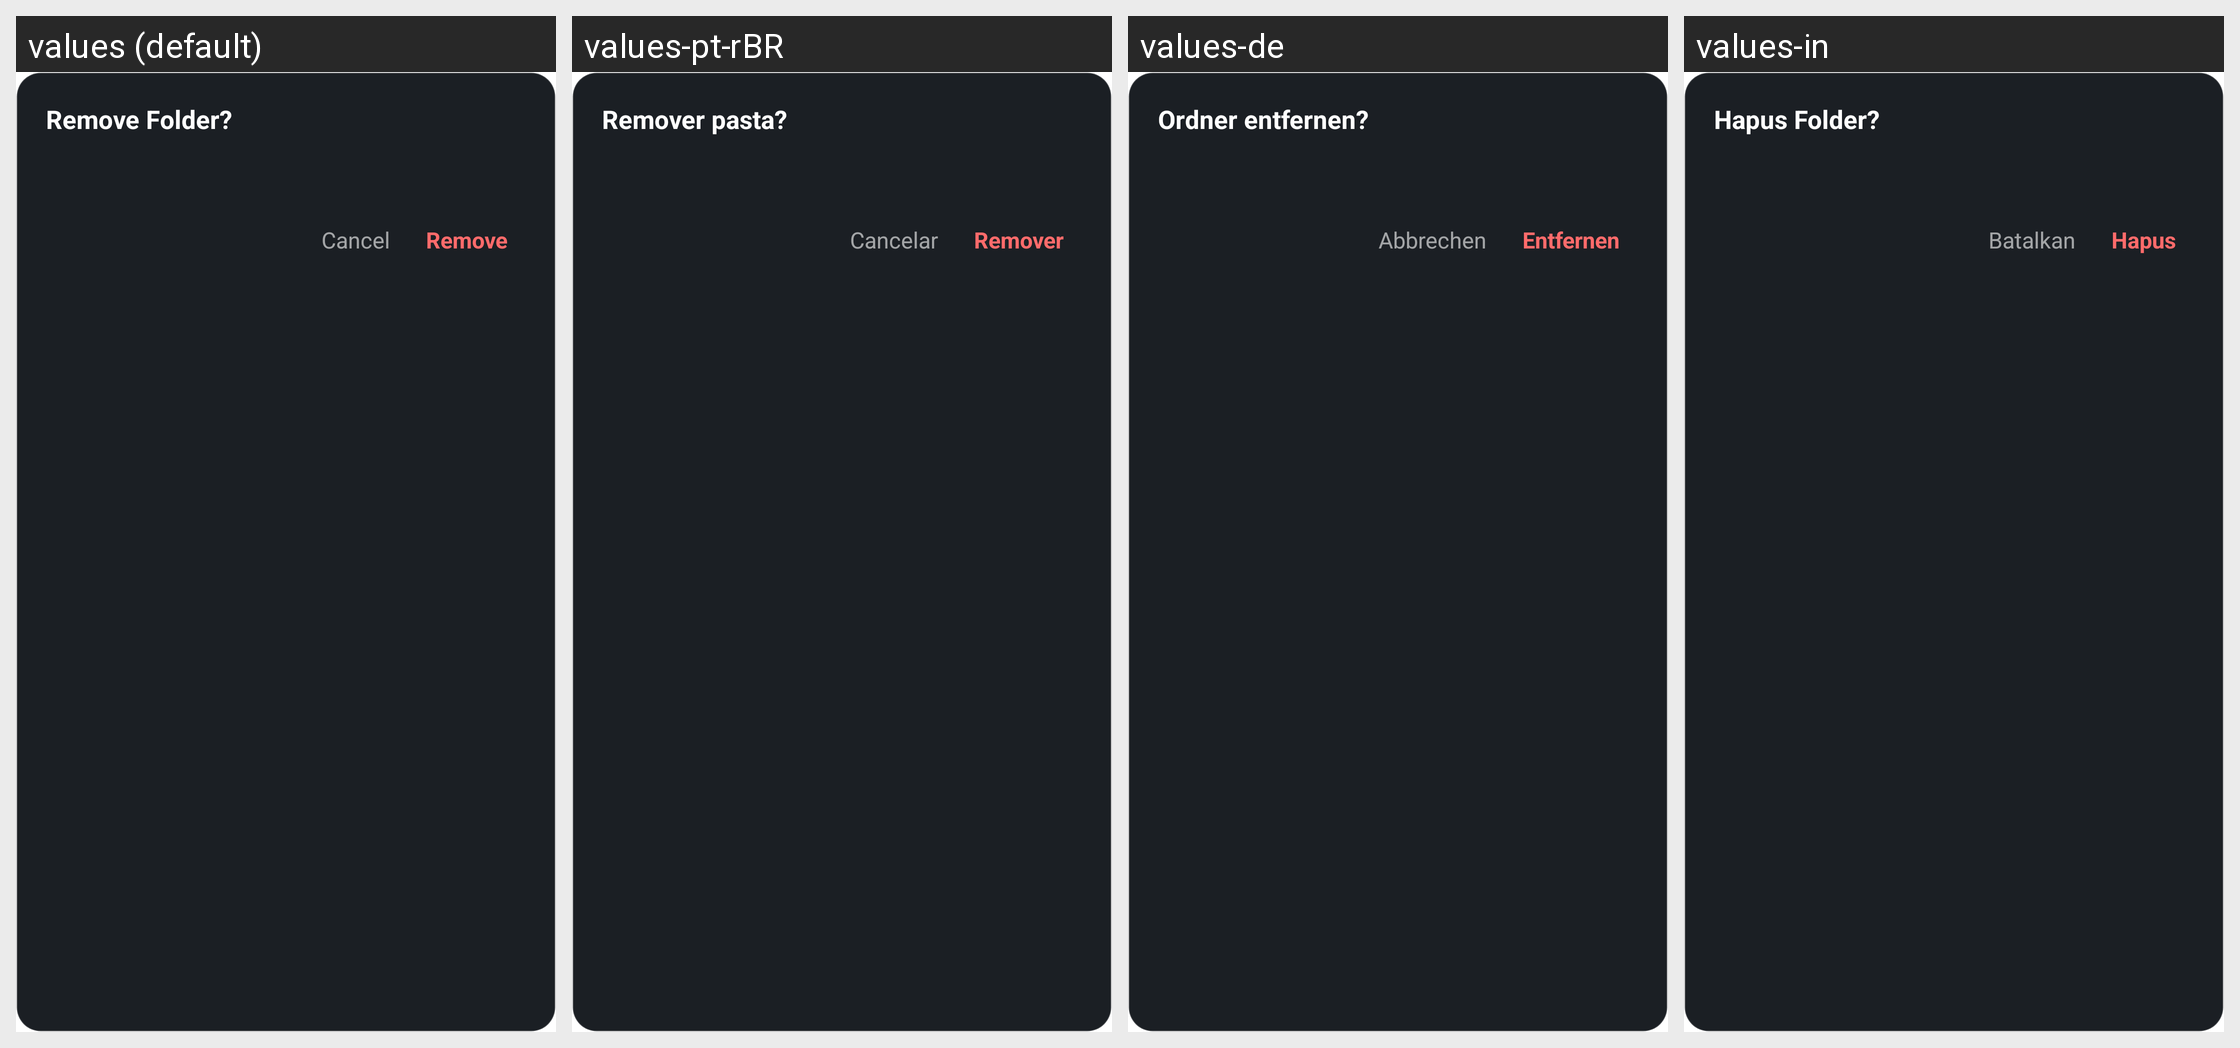

The Android screen above is rendered under several locales of the same app. Produce the string resources it draws, with the default and per-locale values.
Android screen res/layout/view_folder_remove_dialog.xml rendered under 4 locales, left to right: values (default), values-pt-rBR, values-de, values-in. Device: Nexus 5 (rendered at 1080×1920; each locale shown at half size, 540×960, under a caption strip naming it); theme Theme.NexusLauncher.
Other locales in the repository, not shown: values-ar, values-es, values-fr, values-hi, values-iw, values-ne.
Strings drawn on this screen, with the default value and each locale's value (text and hints the layout hard-codes, and strings that could not be matched under every locale, appear in the picture but are not listed):

folder_dialog_remove_title
  values: Remove Folder?
  values-pt-rBR: Remover pasta?
  values-de: Ordner entfernen?
  values-in: Hapus Folder?

action_cancel
  values: Cancel
  values-pt-rBR: Cancelar
  values-de: Abbrechen
  values-in: Batalkan

action_remove
  values: Remove
  values-pt-rBR: Remover
  values-de: Entfernen
  values-in: Hapus
